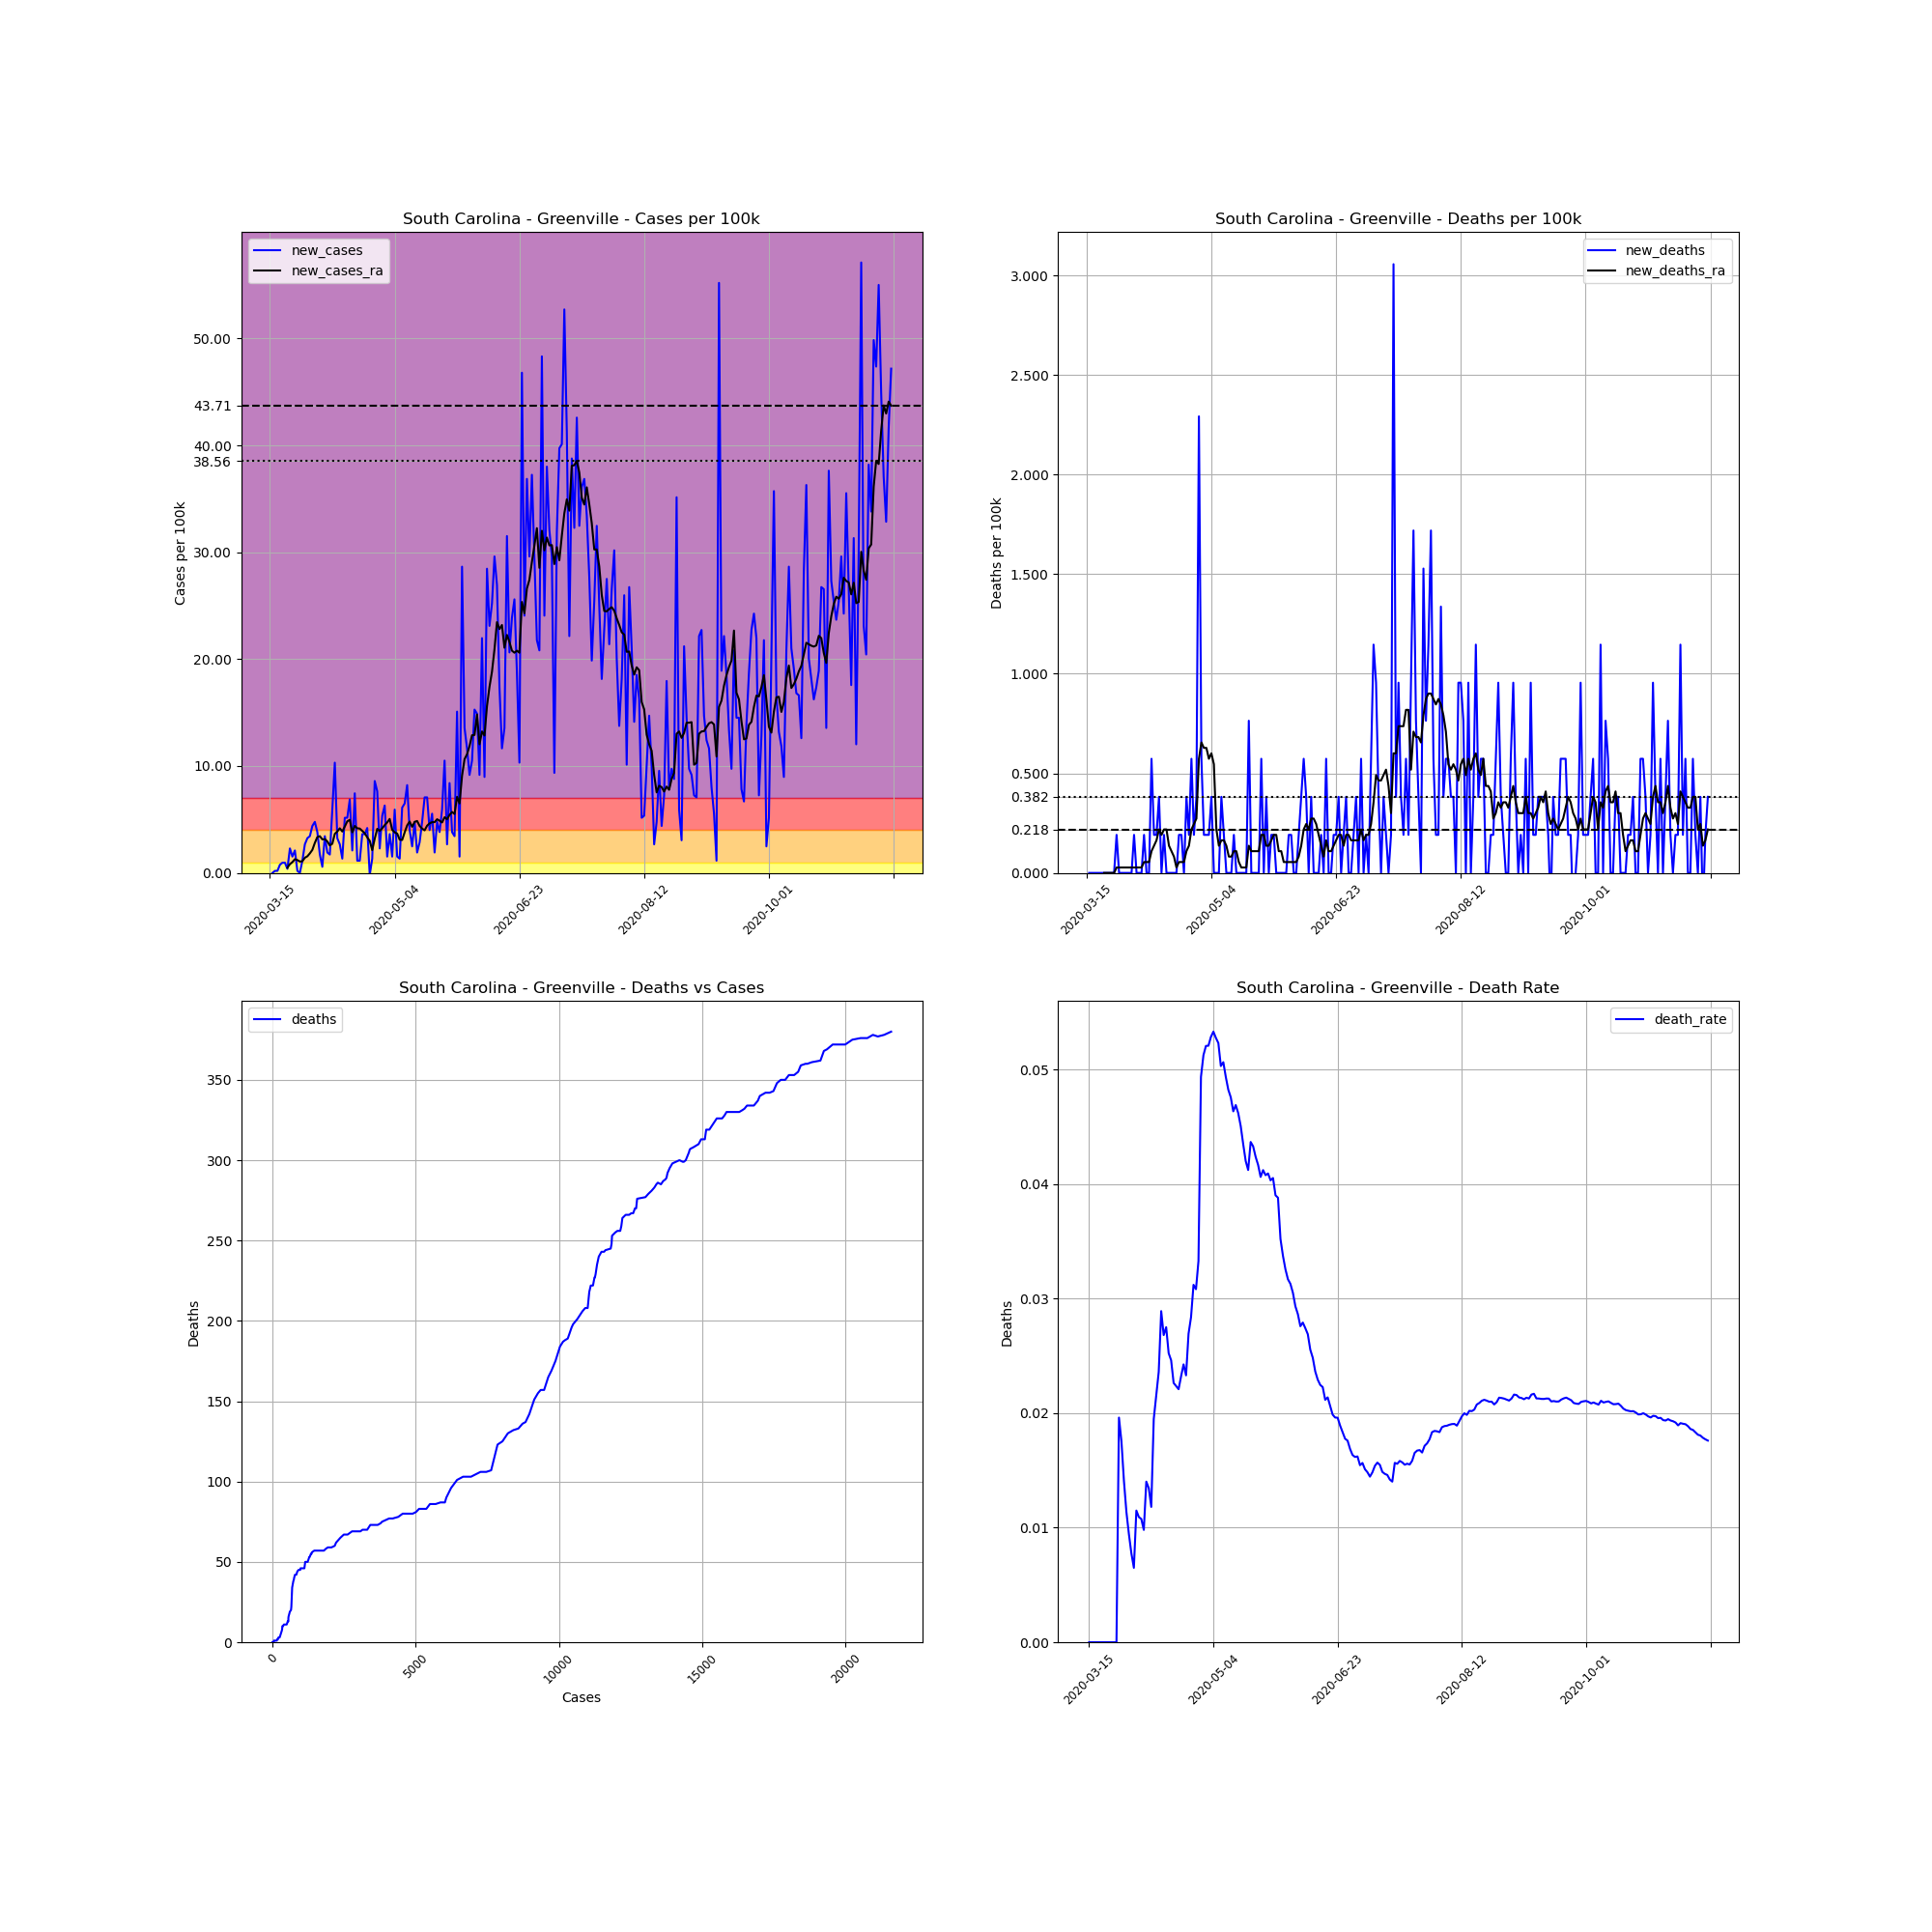

Source data for this figure (header and first rows):
, date, county, state, fips, cases, deaths, COUNTY, STNAME, CTYNAME, POPESTIMATE2019, cases_per_100k, deaths_per_100k, death_rate, new_cases, new_deaths, new_cases_ra, new_deaths_ra
106272, 2020-03-15, Greenville, South Carolina, 45045, 1, 0, 45, South Carolina, Greenville, 523542, 0.191, 0.0, 0.0, , , , 
106273, 2020-03-16, Greenville, South Carolina, 45045, 1, 0, 45, South Carolina, Greenville, 523542, 0.191, 0.0, 0.0, 0.0, 0.0, , 
106274, 2020-03-17, Greenville, South Carolina, 45045, 2, 0, 45, South Carolina, Greenville, 523542, 0.382, 0.0, 0.0, 0.191, 0.0, , 
106275, 2020-03-18, Greenville, South Carolina, 45045, 3, 0, 45, South Carolina, Greenville, 523542, 0.573, 0.0, 0.0, 0.191, 0.0, , 
106276, 2020-03-19, Greenville, South Carolina, 45045, 7, 0, 45, South Carolina, Greenville, 523542, 1.337, 0.0, 0.0, 0.764, 0.0, , 
106277, 2020-03-20, Greenville, South Carolina, 45045, 12, 0, 45, South Carolina, Greenville, 523542, 2.292, 0.0, 0.0, 0.955, 0.0, , 
106278, 2020-03-21, Greenville, South Carolina, 45045, 17, 0, 45, South Carolina, Greenville, 523542, 3.247, 0.0, 0.0, 0.955, 0.0, , 
106279, 2020-03-22, Greenville, South Carolina, 45045, 19, 0, 45, South Carolina, Greenville, 523542, 3.629, 0.0, 0.0, 0.382, 0.0, 0.4912, 0.0
106280, 2020-03-23, Greenville, South Carolina, 45045, 31, 0, 45, South Carolina, Greenville, 523542, 5.921, 0.0, 0.0, 2.292, 0.0, 0.8186, 0.0
106281, 2020-03-24, Greenville, South Carolina, 45045, 39, 0, 45, South Carolina, Greenville, 523542, 7.449, 0.0, 0.0, 1.528, 0.0, 1.01, 0.0
106282, 2020-03-25, Greenville, South Carolina, 45045, 50, 0, 45, South Carolina, Greenville, 523542, 9.55, 0.0, 0.0, 2.101, 0.0, 1.282, 0.0
106283, 2020-03-26, Greenville, South Carolina, 45045, 51, 0, 45, South Carolina, Greenville, 523542, 9.741, 0.0, 0.0, 0.191, 0.0, 1.201, 0.0
106284, 2020-03-27, Greenville, South Carolina, 45045, 51, 1, 45, South Carolina, Greenville, 523542, 9.741, 0.191, 0.01961, 0.0, 0.191, 1.064, 0.02729
106285, 2020-03-28, Greenville, South Carolina, 45045, 57, 1, 45, South Carolina, Greenville, 523542, 10.89, 0.191, 0.01754, 1.146, 0.0, 1.091, 0.02729
106286, 2020-03-29, Greenville, South Carolina, 45045, 71, 1, 45, South Carolina, Greenville, 523542, 13.56, 0.191, 0.01408, 2.674, 0.0, 1.419, 0.02729
106287, 2020-03-30, Greenville, South Carolina, 45045, 88, 1, 45, South Carolina, Greenville, 523542, 16.81, 0.191, 0.01136, 3.247, 0.0, 1.555, 0.02729
106288, 2020-03-31, Greenville, South Carolina, 45045, 106, 1, 45, South Carolina, Greenville, 523542, 20.25, 0.191, 0.009434, 3.438, 0.0, 1.828, 0.02729
106289, 2020-04-01, Greenville, South Carolina, 45045, 129, 1, 45, South Carolina, Greenville, 523542, 24.64, 0.191, 0.007752, 4.393, 0.0, 2.156, 0.02729
106290, 2020-04-02, Greenville, South Carolina, 45045, 154, 1, 45, South Carolina, Greenville, 523542, 29.42, 0.191, 0.006494, 4.775, 0.0, 2.811, 0.02729
106291, 2020-04-03, Greenville, South Carolina, 45045, 174, 2, 45, South Carolina, Greenville, 523542, 33.24, 0.382, 0.01149, 3.82, 0.191, 3.356, 0.02729
106292, 2020-04-04, Greenville, South Carolina, 45045, 183, 2, 45, South Carolina, Greenville, 523542, 34.95, 0.382, 0.01093, 1.719, 0.0, 3.438, 0.02729
106293, 2020-04-05, Greenville, South Carolina, 45045, 186, 2, 45, South Carolina, Greenville, 523542, 35.53, 0.382, 0.01075, 0.573, 0.0, 3.138, 0.02729
106294, 2020-04-06, Greenville, South Carolina, 45045, 204, 2, 45, South Carolina, Greenville, 523542, 38.97, 0.382, 0.009804, 3.438, 0.0, 3.165, 0.02729
106295, 2020-04-07, Greenville, South Carolina, 45045, 214, 3, 45, South Carolina, Greenville, 523542, 40.88, 0.573, 0.01402, 1.91, 0.191, 2.947, 0.05457
106296, 2020-04-08, Greenville, South Carolina, 45045, 223, 3, 45, South Carolina, Greenville, 523542, 42.59, 0.573, 0.01345, 1.719, 0.0, 2.565, 0.05457
106297, 2020-04-09, Greenville, South Carolina, 45045, 254, 3, 45, South Carolina, Greenville, 523542, 48.52, 0.573, 0.01181, 5.921, 0.0, 2.729, 0.05457
106298, 2020-04-10, Greenville, South Carolina, 45045, 308, 6, 45, South Carolina, Greenville, 523542, 58.83, 1.146, 0.01948, 10.31, 0.573, 3.656, 0.1091
106299, 2020-04-11, Greenville, South Carolina, 45045, 325, 7, 45, South Carolina, Greenville, 523542, 62.08, 1.337, 0.02154, 3.247, 0.191, 3.875, 0.1364
106300, 2020-04-12, Greenville, South Carolina, 45045, 339, 8, 45, South Carolina, Greenville, 523542, 64.75, 1.528, 0.0236, 2.674, 0.191, 4.175, 0.1637
106301, 2020-04-13, Greenville, South Carolina, 45045, 346, 10, 45, South Carolina, Greenville, 523542, 66.09, 1.91, 0.0289, 1.337, 0.382, 3.875, 0.2183
106302, 2020-04-14, Greenville, South Carolina, 45045, 373, 10, 45, South Carolina, Greenville, 523542, 71.25, 1.91, 0.02681, 5.157, 0.0, 4.339, 0.191
106303, 2020-04-15, Greenville, South Carolina, 45045, 400, 11, 45, South Carolina, Greenville, 523542, 76.4, 2.101, 0.0275, 5.157, 0.191, 4.83, 0.2183
106304, 2020-04-16, Greenville, South Carolina, 45045, 436, 11, 45, South Carolina, Greenville, 523542, 83.28, 2.101, 0.02523, 6.876, 0.0, 4.966, 0.2183
106305, 2020-04-17, Greenville, South Carolina, 45045, 447, 11, 45, South Carolina, Greenville, 523542, 85.38, 2.101, 0.02461, 2.101, 0.0, 3.793, 0.1364
106306, 2020-04-18, Greenville, South Carolina, 45045, 486, 11, 45, South Carolina, Greenville, 523542, 92.83, 2.101, 0.02263, 7.449, 0.0, 4.393, 0.1091
106307, 2020-04-19, Greenville, South Carolina, 45045, 492, 11, 45, South Carolina, Greenville, 523542, 93.98, 2.101, 0.02236, 1.146, 0.0, 4.175, 0.08186
106308, 2020-04-20, Greenville, South Carolina, 45045, 498, 11, 45, South Carolina, Greenville, 523542, 95.12, 2.101, 0.02209, 1.146, 0.0, 4.148, 0.02729
106309, 2020-04-21, Greenville, South Carolina, 45045, 517, 12, 45, South Carolina, Greenville, 523542, 98.75, 2.292, 0.02321, 3.629, 0.191, 3.929, 0.05457
106310, 2020-04-22, Greenville, South Carolina, 45045, 536, 13, 45, South Carolina, Greenville, 523542, 102.4, 2.483, 0.02425, 3.629, 0.191, 3.711, 0.05457
106311, 2020-04-23, Greenville, South Carolina, 45045, 558, 13, 45, South Carolina, Greenville, 523542, 106.6, 2.483, 0.0233, 4.202, 0.0, 3.329, 0.05457
106312, 2020-04-24, Greenville, South Carolina, 45045, 557, 15, 45, South Carolina, Greenville, 523542, 106.4, 2.865, 0.02693, -0.191, 0.382, 3.002, 0.1091
106313, 2020-04-25, Greenville, South Carolina, 45045, 564, 16, 45, South Carolina, Greenville, 523542, 107.7, 3.056, 0.02837, 1.337, 0.191, 2.128, 0.1364
106314, 2020-04-26, Greenville, South Carolina, 45045, 609, 19, 45, South Carolina, Greenville, 523542, 116.3, 3.629, 0.0312, 8.595, 0.573, 3.193, 0.2183
106315, 2020-04-27, Greenville, South Carolina, 45045, 649, 20, 45, South Carolina, Greenville, 523542, 124, 3.82, 0.03082, 7.64, 0.191, 4.12, 0.2456
106316, 2020-04-28, Greenville, South Carolina, 45045, 661, 22, 45, South Carolina, Greenville, 523542, 126.3, 4.202, 0.03328, 2.292, 0.382, 3.929, 0.2729
106317, 2020-04-29, Greenville, South Carolina, 45045, 689, 34, 45, South Carolina, Greenville, 523542, 131.6, 6.494, 0.04935, 5.348, 2.292, 4.175, 0.573
106318, 2020-04-30, Greenville, South Carolina, 45045, 722, 37, 45, South Carolina, Greenville, 523542, 137.9, 7.067, 0.05125, 6.303, 0.573, 4.475, 0.6549
106319, 2020-05-01, Greenville, South Carolina, 45045, 730, 38, 45, South Carolina, Greenville, 523542, 139.4, 7.258, 0.05205, 1.528, 0.191, 4.721, 0.6276
106320, 2020-05-02, Greenville, South Carolina, 45045, 749, 39, 45, South Carolina, Greenville, 523542, 143.1, 7.449, 0.05207, 3.629, 0.191, 5.048, 0.6276
106321, 2020-05-03, Greenville, South Carolina, 45045, 757, 40, 45, South Carolina, Greenville, 523542, 144.6, 7.64, 0.05284, 1.528, 0.191, 4.038, 0.573
106322, 2020-05-04, Greenville, South Carolina, 45045, 788, 42, 45, South Carolina, Greenville, 523542, 150.5, 8.022, 0.0533, 5.921, 0.382, 3.793, 0.6003
106323, 2020-05-05, Greenville, South Carolina, 45045, 796, 42, 45, South Carolina, Greenville, 523542, 152, 8.022, 0.05276, 1.528, 0.0, 3.684, 0.5457
106324, 2020-05-06, Greenville, South Carolina, 45045, 803, 42, 45, South Carolina, Greenville, 523542, 153.4, 8.022, 0.0523, 1.337, 0.0, 3.111, 0.2183
106325, 2020-05-07, Greenville, South Carolina, 45045, 835, 42, 45, South Carolina, Greenville, 523542, 159.5, 8.022, 0.0503, 6.112, 0.0, 3.083, 0.1364
106326, 2020-05-08, Greenville, South Carolina, 45045, 869, 44, 45, South Carolina, Greenville, 523542, 166, 8.404, 0.05063, 6.494, 0.382, 3.793, 0.1637
106327, 2020-05-09, Greenville, South Carolina, 45045, 912, 45, 45, South Carolina, Greenville, 523542, 174.2, 8.595, 0.04934, 8.213, 0.191, 4.448, 0.1637
106328, 2020-05-10, Greenville, South Carolina, 45045, 933, 45, 45, South Carolina, Greenville, 523542, 178.2, 8.595, 0.04823, 4.011, 0.0, 4.802, 0.1364
106329, 2020-05-11, Greenville, South Carolina, 45045, 946, 45, 45, South Carolina, Greenville, 523542, 180.7, 8.595, 0.04757, 2.483, 0.0, 4.311, 0.08186
106330, 2020-05-12, Greenville, South Carolina, 45045, 971, 45, 45, South Carolina, Greenville, 523542, 185.5, 8.595, 0.04634, 4.775, 0.0, 4.775, 0.08186
106331, 2020-05-13, Greenville, South Carolina, 45045, 981, 46, 45, South Carolina, Greenville, 523542, 187.4, 8.786, 0.04689, 1.91, 0.191, 4.857, 0.1091
... 190 more rows
